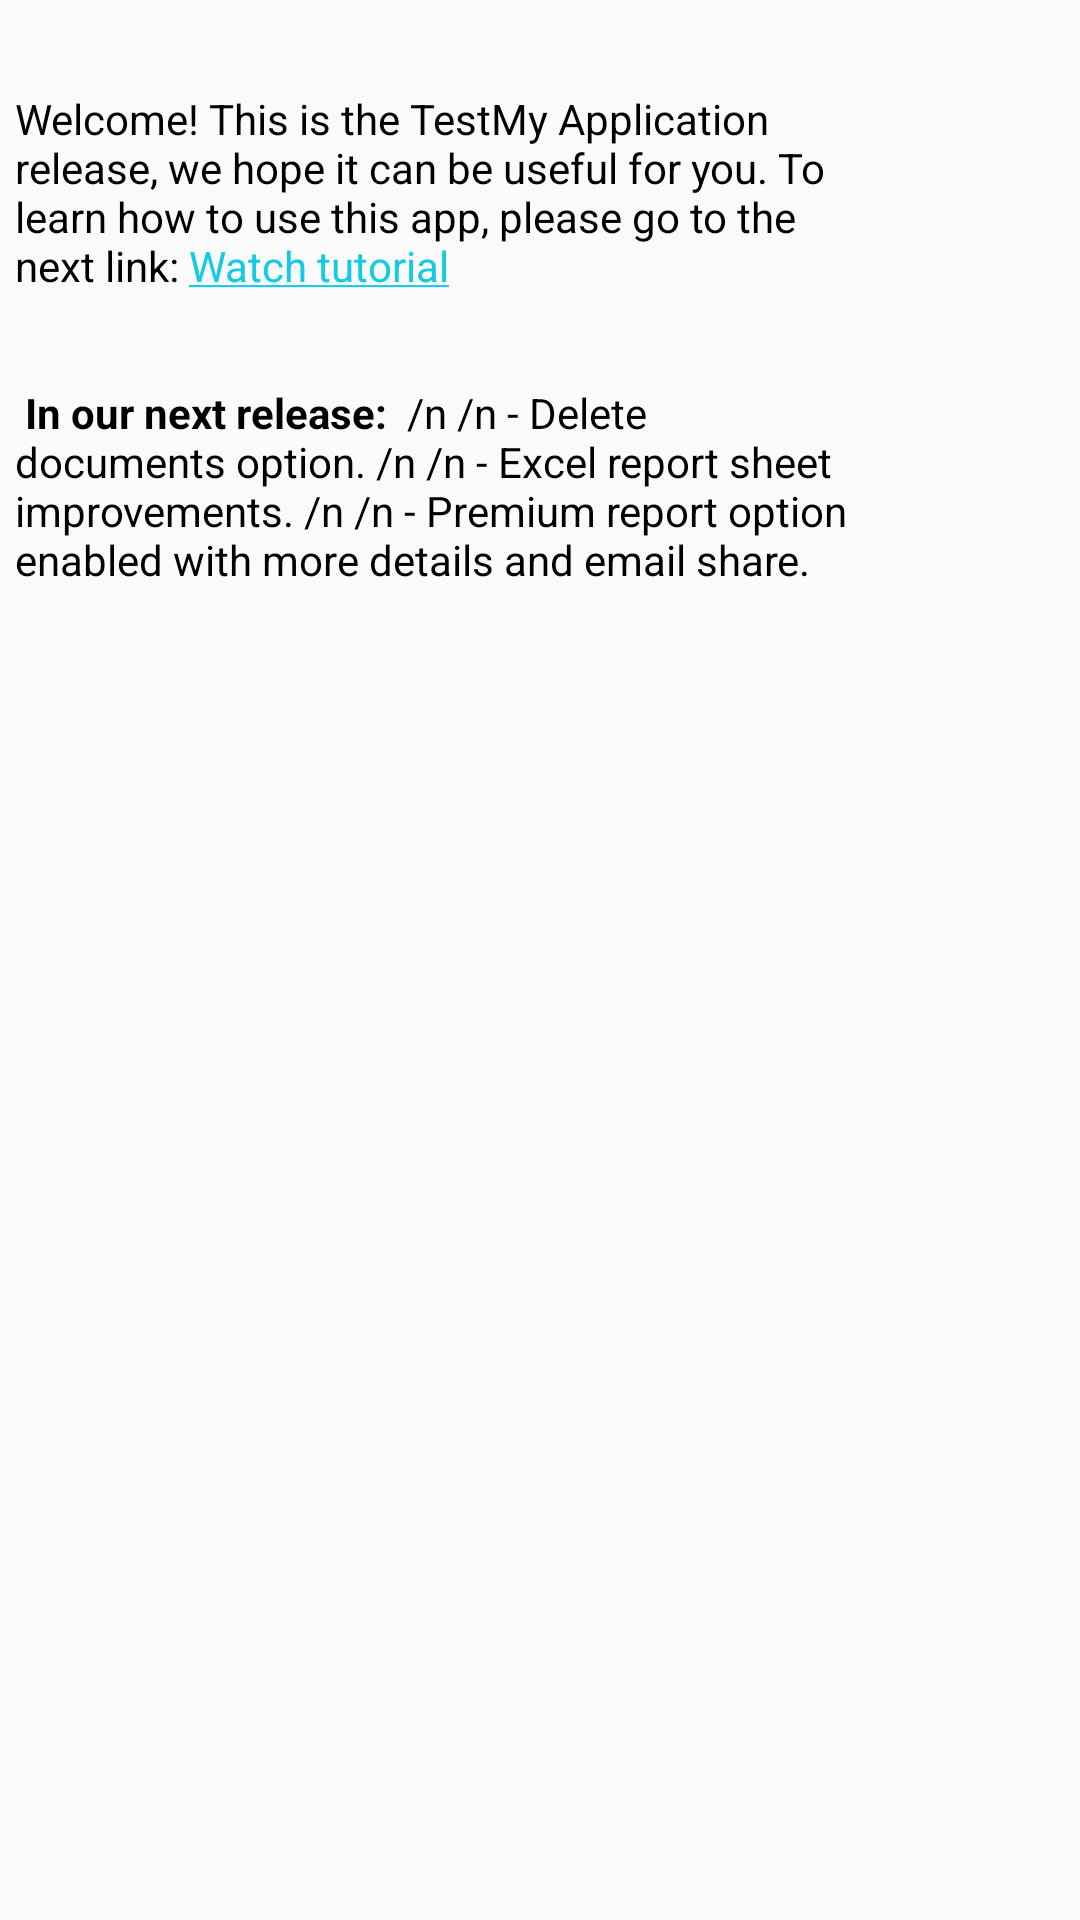

Android layout source for this screen:
<!-- AndroidManifest.xml: application theme AppTheme -->
<!-- res/layout/login_dialog_news_updates.xml -->
<?xml version="1.0" encoding="utf-8"?>
<ScrollView xmlns:android="http://schemas.android.com/apk/res/android"
    android:layout_width="match_parent"
    android:layout_height="wrap_content"
    >

    <LinearLayout
        android:orientation="vertical" android:layout_width="match_parent"
        android:layout_height="match_parent"
        android:layout_marginLeft="5dp"
        android:layout_marginRight="5dp">

        <LinearLayout
            android:layout_width="match_parent"
            android:layout_height="wrap_content"
            android:orientation="horizontal"
            android:layout_marginTop="30dp"
            android:weightSum="2">

            <TextView
                android:layout_width="match_parent"
                android:layout_height="wrap_content"
                android:id="@+id/textoBusquedaFaq"
                android:layout_weight="1.4"
                android:layout_gravity="left"
                android:text="@string/proxUpdateNews"
                />

            <ImageView
                android:layout_width="100dp"
                android:layout_height="60dp"
                android:src="@drawable/news_menu"
                android:id="@+id/imgSearchFaq"
                android:layout_weight="0.6"
                android:layout_gravity="right"/>

        </LinearLayout>

        <LinearLayout
            android:layout_width="match_parent"
            android:layout_height="wrap_content"
            android:orientation="horizontal"
            android:layout_marginTop="30dp"
            android:layout_marginBottom="20dp"
            android:weightSum="2">

            <TextView
                android:layout_width="match_parent"
                android:layout_height="wrap_content"
                android:id="@+id/textoUsosFaq"
                android:layout_gravity="left"
                android:layout_weight="1.4"
                android:text="@string/proxUpdateNews2"/>

            <ImageView
                android:layout_width="100dp"
                android:layout_height="60dp"
                android:src="@drawable/coming_soon"
                android:layout_gravity="right"
                android:layout_weight="0.6"/>
        </LinearLayout>

    </LinearLayout>
</ScrollView>
<!-- resources referenced by this layout -->
<resources>
  <string name="proxUpdateNews">Welcome! This is the TestMy Application release, we hope it can be useful for you. To learn how to use this app, please go to the next link: <a href="http://www.javadoh.com/landings/topquiztestpoll/app/tutorials/use.html">Watch tutorial</a></string>
  <string name="proxUpdateNews2"><b> In our next release: </b> /n /n - Delete documents option. /n /n - Excel report sheet improvements. /n /n - Premium report option enabled with more details and email share.</string>
  <style name="AppTheme" parent="Theme.AppCompat.Light.NoActionBar">
          
          <item name="colorPrimary">@color/colorPrimary</item>
          <item name="colorPrimaryDark">@color/colorPrimaryDark</item>
          <item name="colorAccent">@color/htmlLinks</item>
          <item name="android:textColor">@color/colorPrimaryText</item>
          <item name="android:textColorSecondary">@color/colorSecondaryText</item>
      </style>
  <color name="colorPrimary">#009ce7</color>
  <color name="colorPrimaryDark">#006de7</color>
  <color name="htmlLinks">#14cae4</color>
  <color name="colorPrimaryText">#000000</color>
  <color name="colorSecondaryText">#FFFFFF</color>
</resources>
